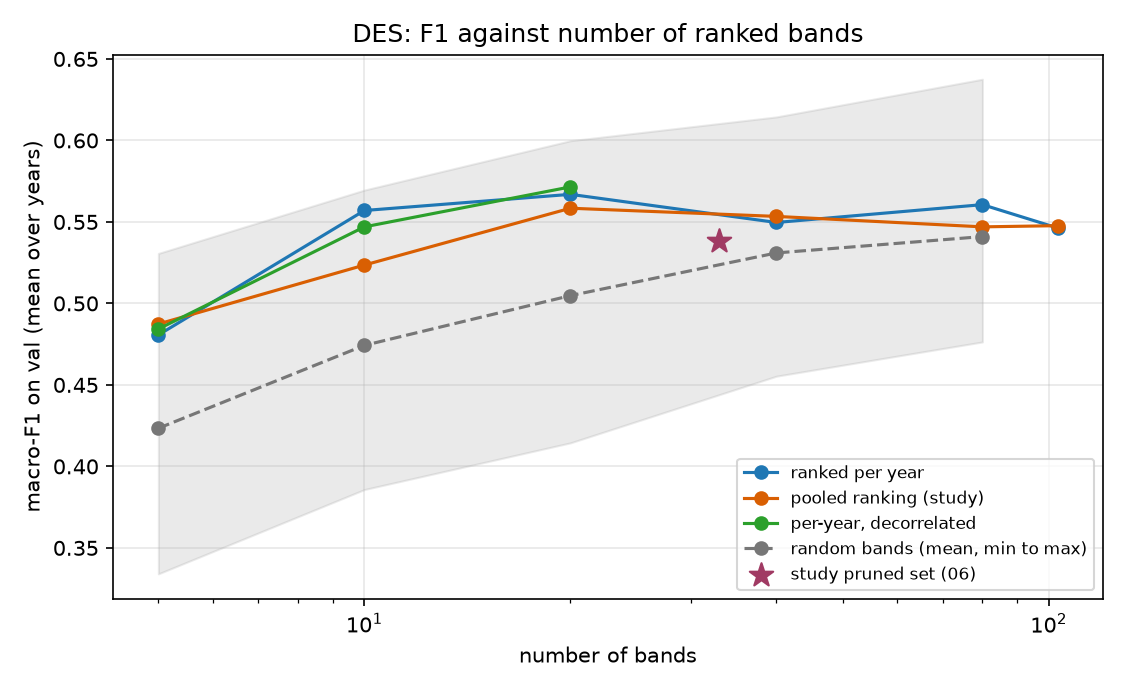

Values plotted in this chart, from the file beside it:
region, year, seed, method, n, draw, f1
DES, 1991, 0, per_year, 5, 0, 0.425
DES, 1991, 0, pooled, 5, 0, 0.457
DES, 1991, 0, random, 5, 0, 0.3913
DES, 1991, 0, random, 5, 1, 0.4522
DES, 1991, 0, random, 5, 2, 0.4776
DES, 1991, 0, random, 5, 3, 0.3945
DES, 1991, 0, decorrelated, 5, 0, 0.425
DES, 1991, 0, per_year, 10, 0, 0.5469
DES, 1991, 0, pooled, 10, 0, 0.4574
DES, 1991, 0, random, 10, 0, 0.4511
DES, 1991, 0, random, 10, 1, 0.4834
DES, 1991, 0, random, 10, 2, 0.4455
DES, 1991, 0, random, 10, 3, 0.4401
DES, 1991, 0, decorrelated, 10, 0, 0.5377
DES, 1991, 0, per_year, 20, 0, 0.5465
DES, 1991, 0, pooled, 20, 0, 0.5325
DES, 1991, 0, random, 20, 0, 0.5223
DES, 1991, 0, random, 20, 1, 0.4389
DES, 1991, 0, random, 20, 2, 0.5066
DES, 1991, 0, random, 20, 3, 0.4503
DES, 1991, 0, decorrelated, 20, 0, 0.5317
DES, 1991, 0, per_year, 40, 0, 0.5204
DES, 1991, 0, pooled, 40, 0, 0.5168
DES, 1991, 0, random, 40, 0, 0.4554
DES, 1991, 0, random, 40, 1, 0.4996
DES, 1991, 0, random, 40, 2, 0.4827
DES, 1991, 0, random, 40, 3, 0.4884
DES, 1991, 0, per_year, 80, 0, 0.5087
DES, 1991, 0, pooled, 80, 0, 0.504
DES, 1991, 0, random, 80, 0, 0.4764
DES, 1991, 0, random, 80, 1, 0.4965
DES, 1991, 0, random, 80, 2, 0.4975
DES, 1991, 0, random, 80, 3, 0.5104
DES, 1991, 0, per_year, 103, 0, 0.5
DES, 1991, 0, pooled, 103, 0, 0.501
DES, 1991, 0, study_uncorr, 33, 0, 0.5087
DES, 2002, 0, per_year, 5, 0, 0.476
DES, 2002, 0, pooled, 5, 0, 0.4815
DES, 2002, 0, random, 5, 0, 0.3341
DES, 2002, 0, random, 5, 1, 0.4621
DES, 2002, 0, random, 5, 2, 0.3469
DES, 2002, 0, random, 5, 3, 0.4686
DES, 2002, 0, decorrelated, 5, 0, 0.476
DES, 2002, 0, per_year, 10, 0, 0.5341
DES, 2002, 0, pooled, 10, 0, 0.5203
DES, 2002, 0, random, 10, 0, 0.4175
DES, 2002, 0, random, 10, 1, 0.3858
DES, 2002, 0, random, 10, 2, 0.4222
DES, 2002, 0, random, 10, 3, 0.4288
DES, 2002, 0, decorrelated, 10, 0, 0.5372
DES, 2002, 0, per_year, 20, 0, 0.5371
DES, 2002, 0, pooled, 20, 0, 0.5145
DES, 2002, 0, random, 20, 0, 0.467
DES, 2002, 0, random, 20, 1, 0.4864
DES, 2002, 0, random, 20, 2, 0.463
DES, 2002, 0, random, 20, 3, 0.4144
DES, 2002, 0, decorrelated, 20, 0, 0.5306
DES, 2002, 0, per_year, 40, 0, 0.525
DES, 2002, 0, pooled, 40, 0, 0.5186
DES, 2002, 0, random, 40, 0, 0.4997
... 84 more rows
